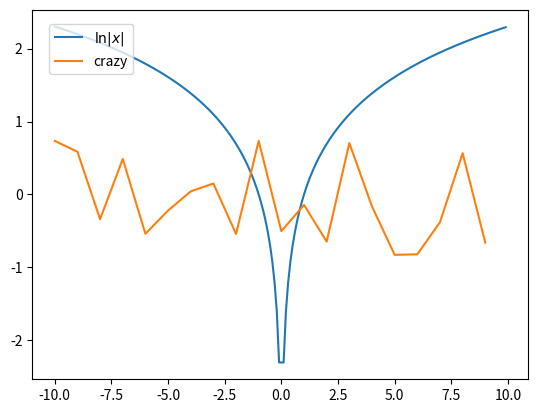

This figure's Python source:








import matplotlib.pyplot as plt
import math
import random

%matplotlib inline
plt.plot(
    [i*0.1 for i in range(-100, 100) if i != 0],
    [math.log(abs(i*0.1)) for i in range(-100, 100) if i != 0],
    label='$\ln |x|$'
)
plt.plot(
    [i for i in range(-10, 10)],
    [random.uniform(-1, 1) for _ in range(-10, 10)],
    label="crazy"
)
plt.legend(bbox_to_anchor=(.02, .98), loc=2)
plt.show()







